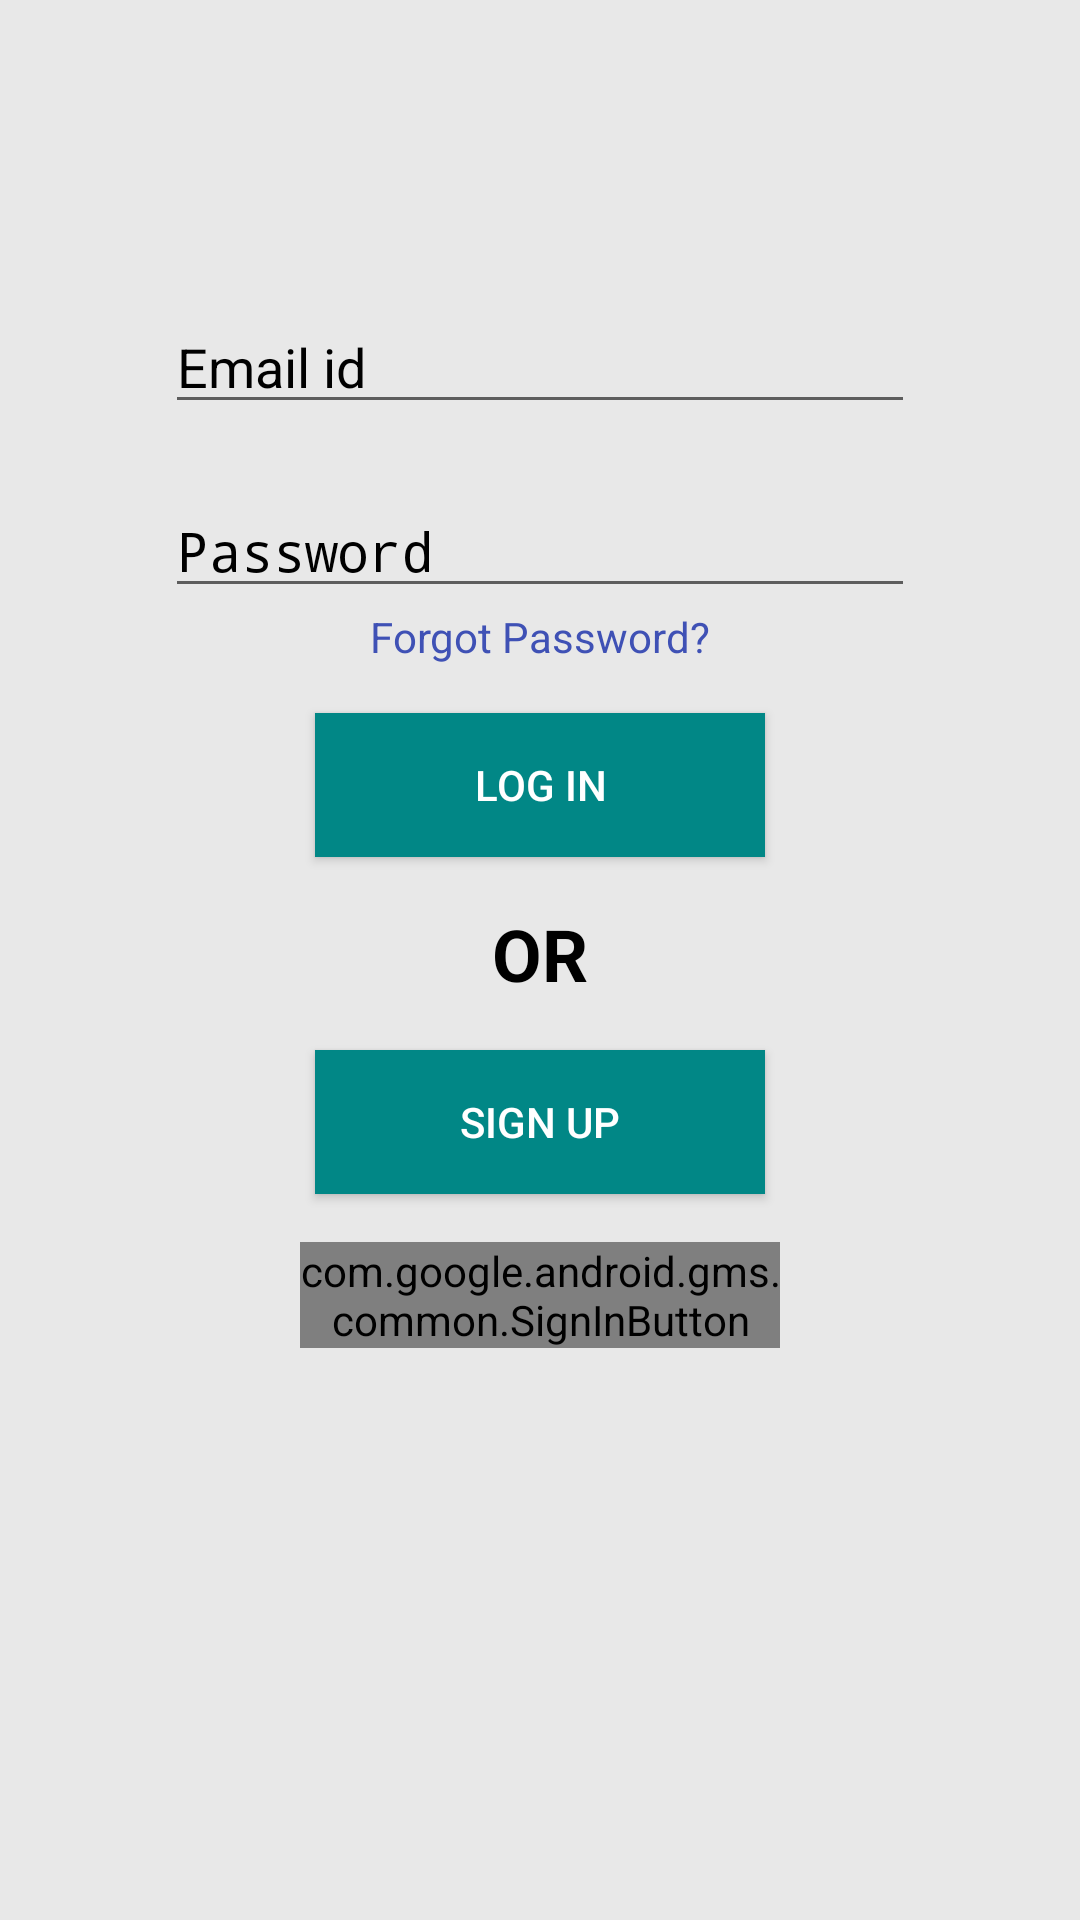

Reconstruct the res/layout file that produces this screen, plus the resources it refers to.
<!-- AndroidManifest.xml: activity theme basic -->
<!-- res/layout/activity_log_in.xml -->
<?xml version="1.0" encoding="utf-8"?>
<LinearLayout xmlns:android="http://schemas.android.com/apk/res/android"
    xmlns:app="http://schemas.android.com/apk/res-auto"
    xmlns:tools="http://schemas.android.com/tools"
    android:layout_width="match_parent"
    android:layout_height="match_parent"
    android:background="@color/grey"
    android:orientation="vertical"
    tools:context=".LogInActivity">

    <EditText
        android:id="@+id/EmailAddress"
        android:layout_width="250dp"
        android:layout_height="wrap_content"
        android:layout_gravity="center"
        android:layout_marginTop="100dp"
        android:ems="10"
        android:hint="Email id"
        android:inputType="textEmailAddress"
        android:textColor="@color/black"
        android:textColorHint="@color/black" />

    <EditText
        android:id="@+id/Password"
        android:layout_width="250dp"
        android:layout_height="wrap_content"
        android:layout_gravity="center"
        android:layout_marginTop="20dp"
        android:ems="10"
        android:hint="Password"
        android:inputType="textPassword"
        android:textColor="@color/black"
        android:textColorHint="@color/black" />

    <TextView
        android:id="@+id/FPassword"
        android:layout_width="wrap_content"
        android:layout_height="wrap_content"
        android:layout_gravity="center"
        android:text="Forgot Password?"
        android:textColor="#3F51B5" />

    <Button
        android:id="@+id/LogIn"
        android:layout_width="150dp"
        android:layout_height="wrap_content"
        android:layout_gravity="center"
        android:layout_margin="16dp"
        android:background="@color/teal_700"
        android:text="log in"
        android:textColor="@color/white" />

    <TextView
        android:id="@+id/textView"
        android:layout_width="wrap_content"
        android:layout_height="wrap_content"
        android:layout_gravity="center"
        android:text="OR"
        android:textColor="@color/black"
        android:textSize="24sp"
        android:textStyle="bold" />

    <Button
        android:id="@+id/SignUp"
        android:layout_width="150dp"
        android:layout_height="wrap_content"
        android:layout_gravity="center"
        android:layout_margin="16dp"
        android:background="@color/teal_700"
        android:text="sign up"
        android:textColor="@color/white" />

    <com.google.android.gms.common.SignInButton
        android:id="@+id/googlesignin"
        android:layout_width="160dp"
        android:layout_height="wrap_content"
        android:layout_gravity="center">

    </com.google.android.gms.common.SignInButton>
</LinearLayout>
<!-- resources referenced by this layout -->
<resources>
  <color name="black">#FF000000</color>
  <color name="grey">#E8E8E8</color>
  <color name="teal_700">#FF018786</color>
  <color name="white">#FFFFFF</color>
  <style name="basic" parent="Theme.AppCompat.DayNight.DarkActionBar">
          <item name="colorPrimary">@color/pink</item>
          <item name="colorPrimaryVariant">@color/light_pink</item>
          <item name="colorOnPrimary">@color/white</item>
      </style>
  <color name="pink">#FFF1B2C8</color>
  <color name="light_pink">#FFEAD2DA</color>
</resources>
